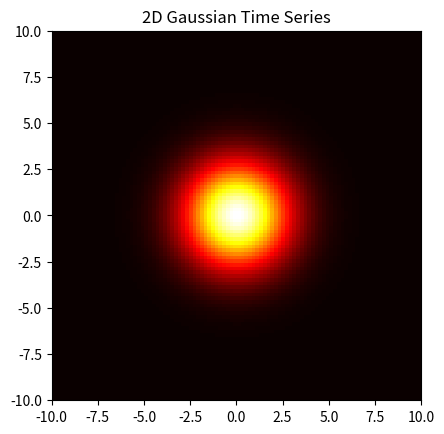

Write Python code to recreate this figure.
import numpy as np
import matplotlib.pyplot as plt
from matplotlib.animation import FuncAnimation

# Define the 2D Gaussian function
def gaussian_2d(x, y, t, x0, y0, sigma_x, sigma_y, amplitude, tau):
    return amplitude * np.exp(-((x - x0)**2 / (2 * sigma_x**2) + (y - y0)**2 / (2 * sigma_y**2))) * np.exp(-t / tau)

# Create a grid of points
x = np.linspace(-10, 10, 100)
y = np.linspace(-10, 10, 100)
X, Y = np.meshgrid(x, y)

# Parameters for the Gaussian
x0 = 0
y0 = 0
sigma_x = 2
sigma_y = 2
amplitude = 1
tau = 0.5  # Fast time constant

# Create a figure and axes
fig, ax = plt.subplots()

# Initialize the plot
im = ax.imshow(gaussian_2d(X, Y, 0, x0, y0, sigma_x, sigma_y, amplitude, tau), cmap='hot', extent=[-10, 10, -10, 10])
ax.set_title('2D Gaussian Time Series')

# Animation update function
def update(t):
    im.set_data(gaussian_2d(X, Y, t, x0, y0, sigma_x, sigma_y, amplitude, tau))
    return [im]

# Create the animation
ani = FuncAnimation(fig, update, frames=np.arange(0, 5, 0.1), interval=50, blit=True)

# Show the animation
plt.show()